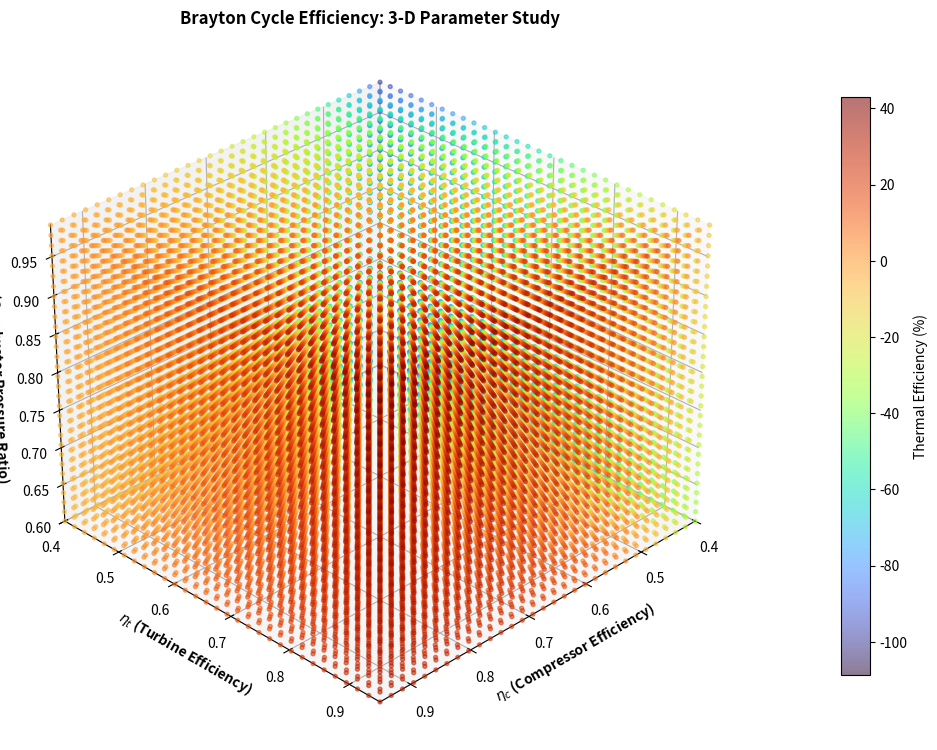
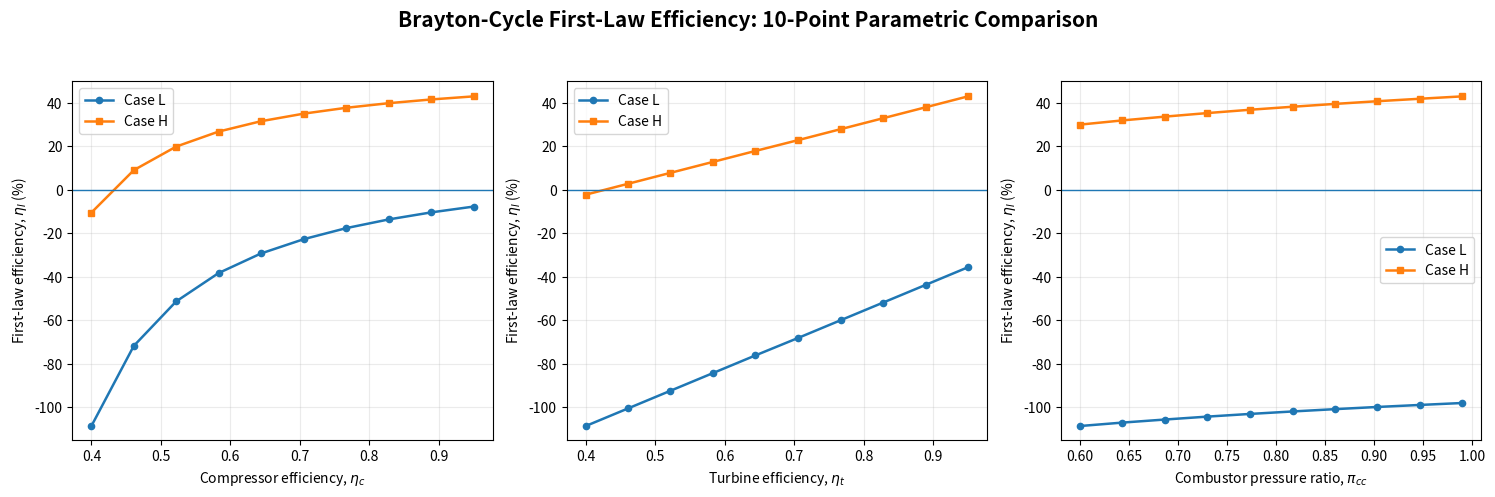

The matplotlib source for these figures, in order:
"""Brayton cycle 3-D parametric analysis.

100% Python implementation of the calculation and plotting.
Ranges:
    compressor efficiency eta_c: 0.40 to 0.95
    turbine efficiency eta_t:    0.40 to 0.95
    combustor pressure ratio pi_cc: 0.60 to 0.99
"""

from pathlib import Path

import matplotlib.pyplot as plt
import numpy as np

# Given data
T1 = 15.0 + 273.15       # K
T3 = 1100.0 + 273.15     # K
P1 = 0.1                 # MPa
P2 = 1.0                 # MPa
GAMMA = 1.4

# Parameter ranges: endpoints included
ETA_C = np.linspace(0.40, 0.95, 31)
ETA_T = np.linspace(0.40, 0.95, 31)
PI_CC = np.linspace(0.60, 0.99, 31)

# 3-D parameter grid
EC, ET, PCC = np.meshgrid(ETA_C, ETA_T, PI_CC, indexing="ij")

# Compressor
compressor_pressure_ratio = P2 / P1
T2s = T1 * compressor_pressure_ratio ** ((GAMMA - 1.0) / GAMMA)
T2 = T1 + (T2s - T1) / EC

# Combustor
P3 = PCC * P2

# Turbine
turbine_pressure_ratio = P3 / P1
T4s = T3 * (1.0 / turbine_pressure_ratio) ** ((GAMMA - 1.0) / GAMMA)
T4 = T3 - ET * (T3 - T4s)

# Cycle work and heat input; cp cancels
Wc = T2 - T1
Wt = T3 - T4
Wnet = Wt - Wc
Qin = T3 - T2

# Thermal efficiency
eta_percent = 100.0 * Wnet / Qin

# Report ranges and results
print(f"Compressor efficiency: {ETA_C.min():.2f} to {ETA_C.max():.2f}")
print(f"Turbine efficiency:    {ETA_T.min():.2f} to {ETA_T.max():.2f}")
print(f"Combustor pressure ratio: {PI_CC.min():.2f} to {PI_CC.max():.2f}")
print(f"Total data points: {eta_percent.size:,}")
print(f"Minimum cycle efficiency: {eta_percent.min():.2f}%")
print(f"Maximum cycle efficiency: {eta_percent.max():.2f}%")

Path("plots").mkdir(exist_ok=True)

# ---------------------------------------------------------------------------
# 3-D parameter study
# ---------------------------------------------------------------------------
fig = plt.figure(figsize=(10, 8))
ax = fig.add_subplot(111, projection="3d")

scatter = ax.scatter(
    EC.ravel(),
    ET.ravel(),
    PCC.ravel(),
    c=eta_percent.ravel(),
    s=8,
    alpha=0.55,
    cmap="turbo",
)

ax.set_xlabel(r"$\eta_c$ (Compressor Efficiency)", fontweight="bold")
ax.set_ylabel(r"$\eta_t$ (Turbine Efficiency)", fontweight="bold")
ax.set_zlabel(r"$\pi_{cc}$ (Combustor Pressure Ratio)", fontweight="bold")
ax.set_title("Brayton Cycle Efficiency: 3-D Parameter Study", fontweight="bold")

ax.set_xlim(0.40, 0.95)
ax.set_ylim(0.40, 0.95)
ax.set_zlim(0.60, 0.99)
ax.view_init(elev=30, azim=45)
ax.grid(True)

colorbar = fig.colorbar(scatter, ax=ax, pad=0.12, shrink=0.75)
colorbar.set_label("Thermal Efficiency (%)")

fig.tight_layout()
fig.savefig("plots/3D_parameter_study.png", dpi=300, bbox_inches="tight")
plt.close(fig)

# ---------------------------------------------------------------------------
# 10-point extreme-case comparison
# These are the exact ten values used in the quiz tables.
# ---------------------------------------------------------------------------
eta_c_10 = np.array(
    [0.400, 0.461, 0.522, 0.583, 0.644, 0.706, 0.767, 0.828, 0.889, 0.950]
)
pi_cc_10 = np.array(
    [0.600, 0.643, 0.687, 0.730, 0.773, 0.817, 0.860, 0.903, 0.947, 0.990]
)

# Compressor-efficiency graph: eta_t=0.40, pi_cc=0.60 and eta_t=0.95, pi_cc=0.99
comp_case_l = np.array(
    [-108.70, -71.85, -51.38, -38.35, -29.33, -22.71, -17.65, -13.66, -10.43, -7.76]
)
comp_case_h = np.array(
    [-10.53, 8.98, 19.83, 26.73, 31.50, 35.01, 37.69, 39.80, 41.51, 42.93]
)

# Turbine-efficiency graph: eta_c=0.40, pi_cc=0.60 and eta_c=0.95, pi_cc=0.99
turb_case_l = np.array(
    [-108.70, -100.59, -92.47, -84.36, -76.25, -68.14, -60.02, -51.91, -43.80, -35.68]
)
turb_case_h = np.array(
    [-2.29, 2.73, 7.76, 12.78, 17.81, 22.83, 27.86, 32.88, 37.90, 42.93]
)

# Combustor-pressure-ratio graph: eta_c=eta_t=0.40 and eta_c=eta_t=0.95
cc_case_l = np.array(
    [-108.70, -107.13, -105.70, -104.37, -103.15, -102.00, -100.94, -99.94, -99.00, -98.11]
)
cc_case_h = np.array(
    [29.94, 31.86, 33.63, 35.25, 36.76, 38.16, 39.46, 40.69, 41.84, 42.93]
)

fig, axes = plt.subplots(1, 3, figsize=(15, 5), dpi=300)

configs = [
    (
        axes[0],
        eta_c_10,
        comp_case_l,
        comp_case_h,
        r"Compressor efficiency, $\eta_c$",
    ),
    (
        axes[1],
        eta_c_10,
        turb_case_l,
        turb_case_h,
        r"Turbine efficiency, $\eta_t$",
    ),
    (
        axes[2],
        pi_cc_10,
        cc_case_l,
        cc_case_h,
        r"Combustor pressure ratio, $\pi_{cc}$",
    ),
]

for ax, x, y_low, y_high, xlabel in configs:
    ax.plot(x, y_low, "o-", linewidth=1.8, markersize=4.5, label="Case L")
    ax.plot(x, y_high, "s-", linewidth=1.8, markersize=4.5, label="Case H")
    ax.axhline(0, linewidth=1.0)
    ax.set_xlabel(xlabel)
    ax.set_ylabel(r"First-law efficiency, $\eta_I$ (%)")
    ax.grid(True, alpha=0.25)
    ax.legend()
    ax.set_ylim(-115, 50)

fig.suptitle(
    "Brayton-Cycle First-Law Efficiency: 10-Point Parametric Comparison",
    fontsize=15,
    fontweight="bold",
)
fig.tight_layout(rect=[0, 0, 1, 0.94])
fig.savefig(
    "plots/10_point_first_law_comparison.png",
    dpi=300,
    bbox_inches="tight",
)
plt.close(fig)

print("Saved Matplotlib comparison graph: plots/10_point_first_law_comparison.png")
